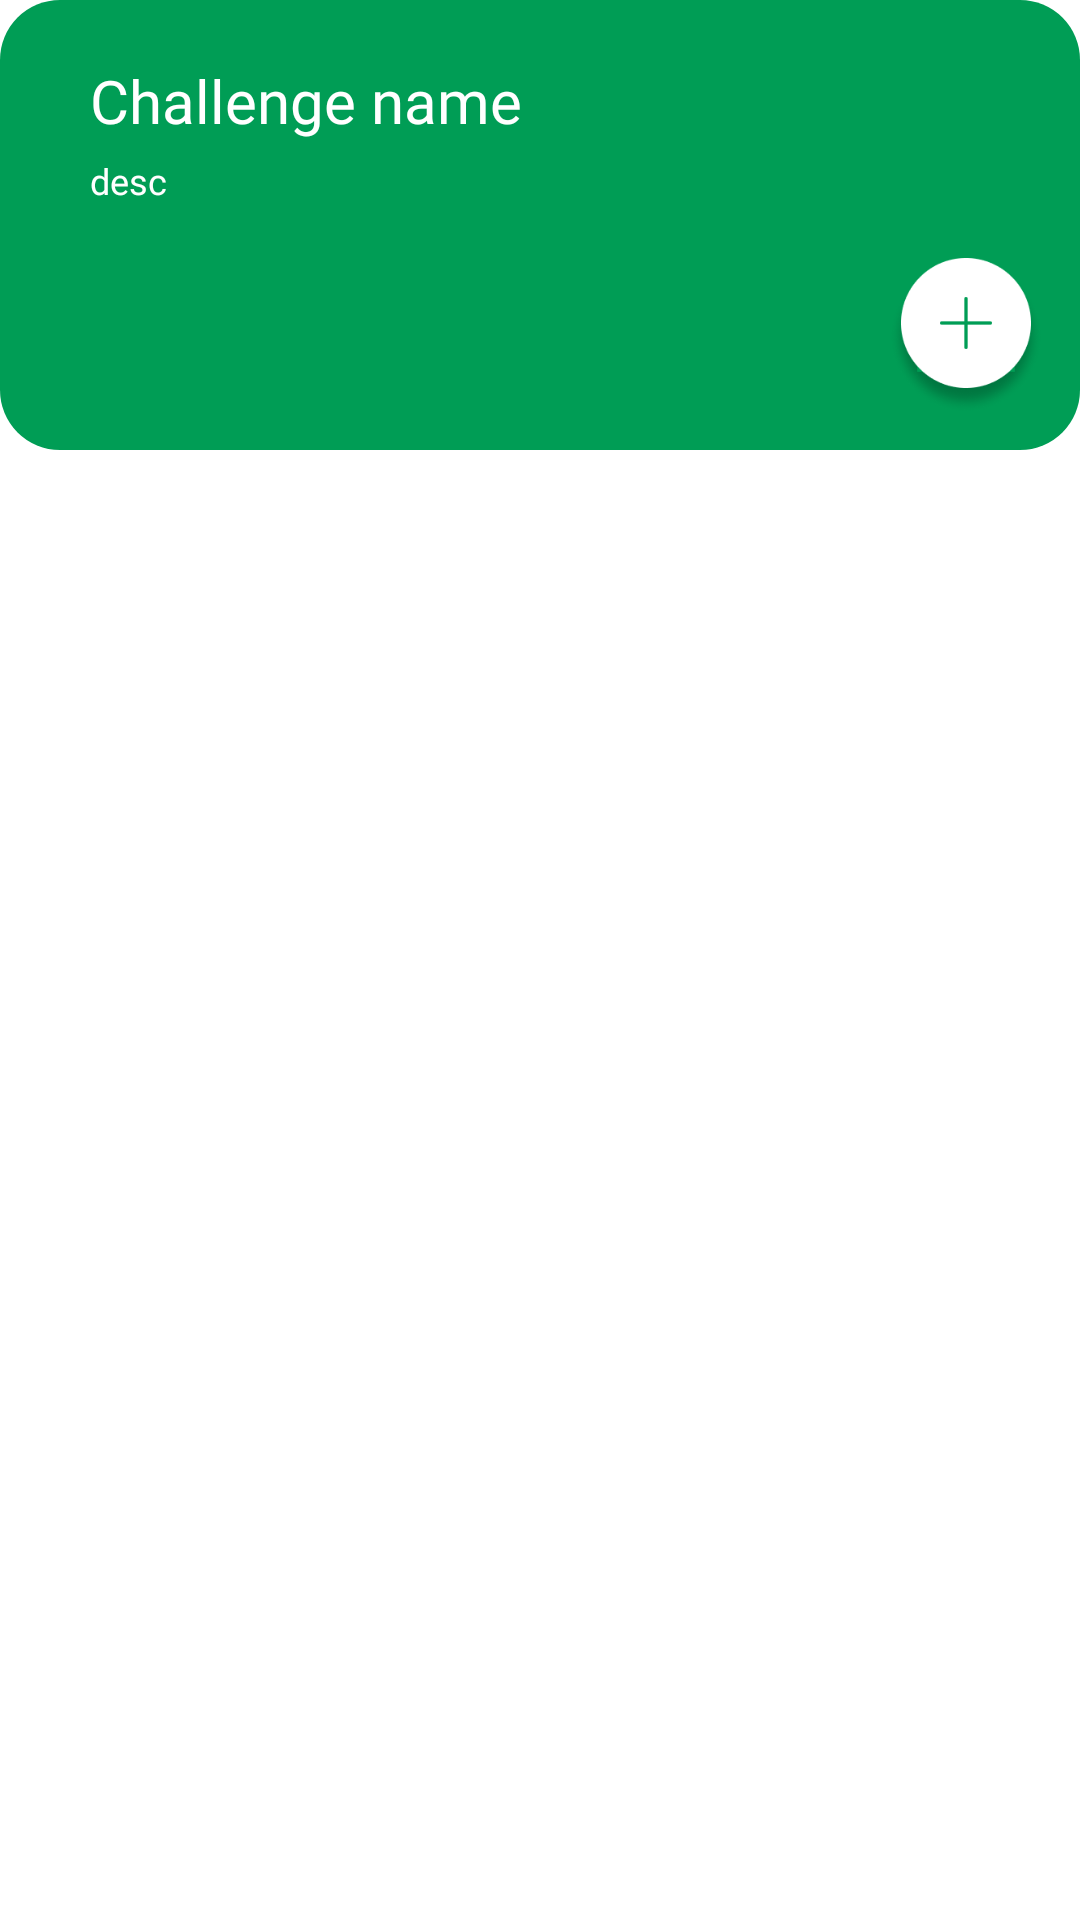

This screen was rendered from an Android layout file. Write that file and the resources it references.
<!-- AndroidManifest.xml: application theme Theme.EcoMate -->
<!-- res/layout/rv_challenge.xml -->
<?xml version="1.0" encoding="utf-8"?>
<androidx.constraintlayout.widget.ConstraintLayout xmlns:android="http://schemas.android.com/apk/res/android"
    android:layout_width="match_parent"
    android:layout_height="wrap_content"
    android:layout_marginBottom="24dp"
    xmlns:app="http://schemas.android.com/apk/res-auto">

    <androidx.constraintlayout.widget.ConstraintLayout
        android:id="@+id/rv_challenge"
        android:layout_width="360dp"
        android:layout_height="150dp"
        app:layout_constraintTop_toTopOf="parent"
        app:layout_constraintStart_toStartOf="parent"
        app:layout_constraintEnd_toEndOf="parent"
        android:background="@drawable/rv_card">
        
        <TextView
            android:id="@+id/tv_challengeName"
            android:layout_width="wrap_content"
            android:layout_height="28dp"
            app:layout_constraintTop_toTopOf="parent"
            app:layout_constraintStart_toStartOf="parent"
            android:layout_marginTop="20dp"
            android:layout_marginStart="30dp"
            android:text="@string/challenge_name"
            android:textSize="20sp"
            android:textColor="@color/white"
            android:fontFamily="@font/poppins_bold"/>

        <TextView
            android:id="@+id/tv_challengeDesc"
            android:layout_width="wrap_content"
            android:layout_height="wrap_content"
            app:layout_constraintTop_toBottomOf="@id/tv_challengeName"
            app:layout_constraintStart_toStartOf="@id/tv_challengeName"
            android:layout_marginTop="4dp"
            android:text="@string/challenge_desc"
            android:textSize="12sp"
            android:textColor="@color/white"
            android:fontFamily="@font/poppins_regular"/>
        
        <ImageView
            android:id="@+id/btn_add_challenge"
            android:layout_width="52dp"
            android:layout_height="52dp"
            app:layout_constraintBottom_toBottomOf="parent"
            app:layout_constraintEnd_toEndOf="parent"
            android:layout_marginEnd="12dp"
            android:layout_marginBottom="12dp"
            android:background="@drawable/ic_baseline_add_circle"/>
        
    </androidx.constraintlayout.widget.ConstraintLayout>

</androidx.constraintlayout.widget.ConstraintLayout>
<!-- resources referenced by this layout -->
<resources>
  <color name="white">#FFFFFFFF</color>
  <!-- drawable ic_baseline_add_circle: png bitmap (drawable, 9962 bytes) -->
  <!-- drawable rv_card (drawable) -->
  <?xml version="1.0" encoding="utf-8"?>
  <shape xmlns:android="http://schemas.android.com/apk/res/android">
      <corners  android:radius="20dp"/>
      <solid android:color="@color/greenEco"></solid>
  </shape>
  <string name="challenge_desc">desc</string>
  <string name="challenge_name">Challenge name</string>
  <style name="Theme.EcoMate" parent="Theme.MaterialComponents.DayNight.DarkActionBar">
          
          <item name="colorPrimary">@color/greenEco</item>
          <item name="colorPrimaryVariant">@color/purple_700</item>
          <item name="colorOnPrimary">@color/white</item>
          
          <item name="colorSecondary">@color/teal_200</item>
          <item name="colorSecondaryVariant">@color/teal_700</item>
          <item name="colorOnSecondary">@color/black</item>
          
          <item name="android:statusBarColor">@color/black</item>
          
          <item name="windowActionBar">false</item>
          <item name="windowNoTitle">true</item>
          <item name="android:windowDrawsSystemBarBackgrounds">true</item>
          <item name="android:windowTranslucentStatus">false</item>
          <item name="colorOnSurfaceVariant">@color/black</item>
      </style>
  <color name="greenEco">#009D55</color>
  <color name="purple_700">#FF3700B3</color>
  <color name="teal_200">#FF03DAC5</color>
  <color name="teal_700">#FF018786</color>
  <color name="black">#FF000000</color>
</resources>
